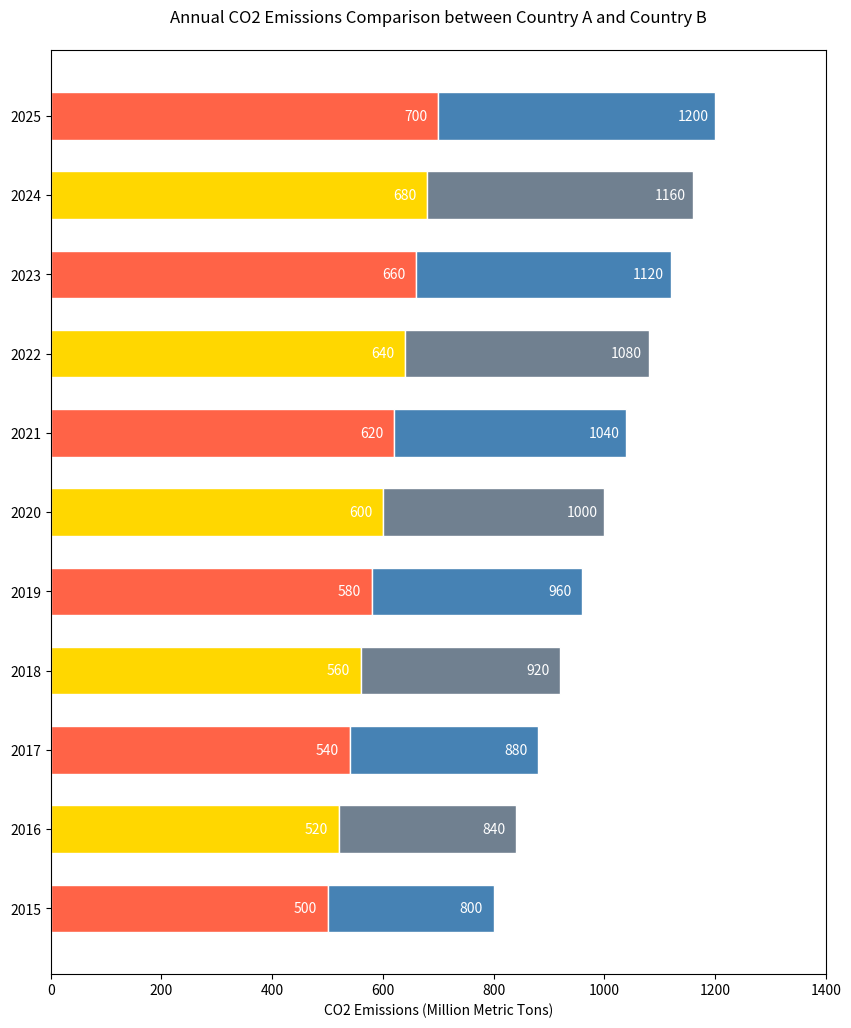

The script that saved this image:

import matplotlib.pyplot as plt

# Data
years = ['2015', '2016', '2017', '2018', '2019', '2020', '2021', '2022', '2023', '2024', '2025']
country_a_co2 = [500, 520, 540, 560, 580, 600, 620, 640, 660, 680, 700]
country_b_co2 = [300, 320, 340, 360, 380, 400, 420, 440, 460, 480, 500]

# Colors
colors_a = ['#FF6347', '#FFD700', '#FF6347', '#FFD700', '#FF6347', '#FFD700', '#FF6347', '#FFD700', '#FF6347', '#FFD700', '#FF6347']
colors_b = ['#4682B4', '#708090', '#4682B4', '#708090', '#4682B4', '#708090', '#4682B4', '#708090', '#4682B4', '#708090', '#4682B4']

# Plot
fig, ax = plt.subplots(figsize=(10, 12))  # Change width and height of the chart

bar_height = 0.6  # Change band height for bars

# Creating a horizontal stacked bar chart
bars_a = plt.barh(years, country_a_co2, color=colors_a, edgecolor='white', height=bar_height)
bars_b = plt.barh(years, country_b_co2, left=country_a_co2, color=colors_b, edgecolor='white', height=bar_height)

# Adding labels and title
plt.xlabel('CO2 Emissions (Million Metric Tons)')
plt.title('Annual CO2 Emissions Comparison between Country A and Country B', pad=20)

# Adding numerical labels
for bar in bars_a:
    width = bar.get_width()
    plt.text(width - 40, bar.get_y() + bar.get_height() / 2, f'{int(width)}', ha='center', va='center', color='white')
for bar in bars_b:
    width = bar.get_width() + bar.get_x()
    plt.text(width - 40, bar.get_y() + bar.get_height() / 2, f'{int(width)}', ha='center', va='center', color='white')

# Customizing the axes
plt.xlim(0, 1400)  # Adjust the x-axis limit to accommodate the stack

# Display the plot
plt.show()
